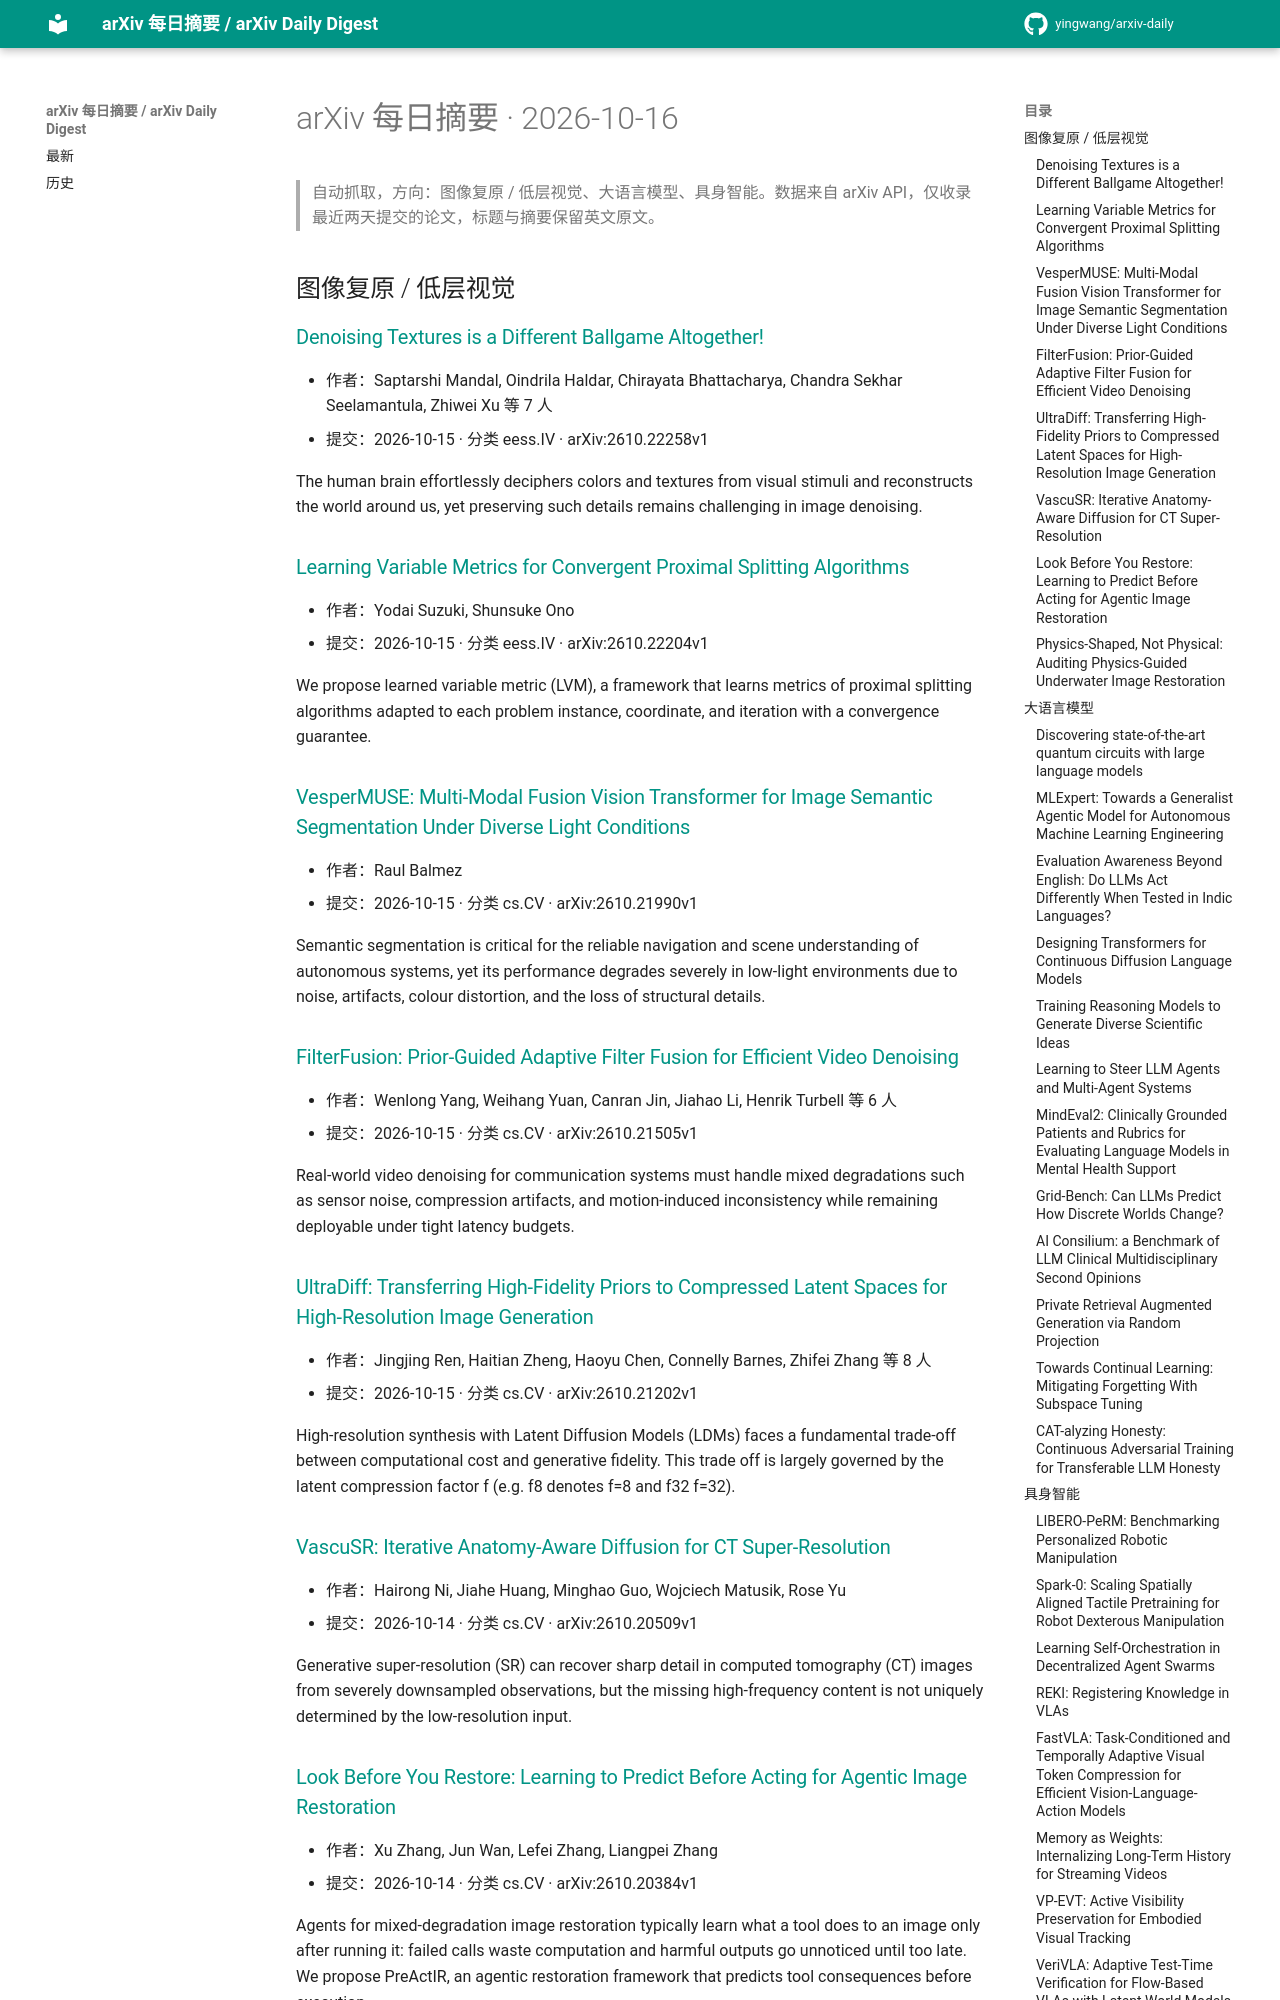

repository: yingwang/arxiv-daily · page: digests/2026-10-16/index.html · generator: mkdocs

# arXiv 每日摘要 · 2026-10-16

> 自动抓取，方向：图像复原 / 低层视觉、大语言模型、具身智能。数据来自 arXiv API，仅收录最近两天提交的论文，标题与摘要保留英文原文。

## 图像复原 / 低层视觉

### [Denoising Textures is a Different Ballgame Altogether!](http://arxiv.org/abs/2610.22258v1)

- 作者：Saptarshi Mandal, Oindrila Haldar, Chirayata Bhattacharya, Chandra Sekhar Seelamantula, Zhiwei Xu 等 7 人
- 提交：2026-10-15 · 分类 eess.IV · arXiv:2610.22258v1

The human brain effortlessly deciphers colors and textures from visual stimuli and reconstructs the world around us, yet preserving such details remains challenging in image denoising.

### [Learning Variable Metrics for Convergent Proximal Splitting Algorithms](http://arxiv.org/abs/2610.22204v1)

- 作者：Yodai Suzuki, Shunsuke Ono
- 提交：2026-10-15 · 分类 eess.IV · arXiv:2610.22204v1

We propose learned variable metric (LVM), a framework that learns metrics of proximal splitting algorithms adapted to each problem instance, coordinate, and iteration with a convergence guarantee.

### [VesperMUSE: Multi-Modal Fusion Vision Transformer for Image Semantic Segmentation Under Diverse Light Conditions](http://arxiv.org/abs/2610.21990v1)

- 作者：Raul Balmez
- 提交：2026-10-15 · 分类 cs.CV · arXiv:2610.21990v1

Semantic segmentation is critical for the reliable navigation and scene understanding of autonomous systems, yet its performance degrades severely in low-light environments due to noise, artifacts, colour distortion, and the loss of structural details.

### [FilterFusion: Prior-Guided Adaptive Filter Fusion for Efficient Video Denoising](http://arxiv.org/abs/2610.21505v1)

- 作者：Wenlong Yang, Weihang Yuan, Canran Jin, Jiahao Li, Henrik Turbell 等 6 人
- 提交：2026-10-15 · 分类 cs.CV · arXiv:2610.21505v1

Real-world video denoising for communication systems must handle mixed degradations such as sensor noise, compression artifacts, and motion-induced inconsistency while remaining deployable under tight latency budgets.

### [UltraDiff: Transferring High-Fidelity Priors to Compressed Latent Spaces for High-Resolution Image Generation](http://arxiv.org/abs/2610.21202v1)

- 作者：Jingjing Ren, Haitian Zheng, Haoyu Chen, Connelly Barnes, Zhifei Zhang 等 8 人
- 提交：2026-10-15 · 分类 cs.CV · arXiv:2610.21202v1

High-resolution synthesis with Latent Diffusion Models (LDMs) faces a fundamental trade-off between computational cost and generative fidelity. This trade off is largely governed by the latent compression factor f (e.g. f8 denotes f=8 and f32 f=32).

### [VascuSR: Iterative Anatomy-Aware Diffusion for CT Super-Resolution](http://arxiv.org/abs/2610.20509v1)

- 作者：Hairong Ni, Jiahe Huang, Minghao Guo, Wojciech Matusik, Rose Yu
- 提交：2026-10-14 · 分类 cs.CV · arXiv:2610.20509v1

Generative super-resolution (SR) can recover sharp detail in computed tomography (CT) images from severely downsampled observations, but the missing high-frequency content is not uniquely determined by the low-resolution input.

### [Look Before You Restore: Learning to Predict Before Acting for Agentic Image Restoration](http://arxiv.org/abs/2610.20384v1)

- 作者：Xu Zhang, Jun Wan, Lefei Zhang, Liangpei Zhang
- 提交：2026-10-14 · 分类 cs.CV · arXiv:2610.20384v1

Agents for mixed-degradation image restoration typically learn what a tool does to an image only after running it: failed calls waste computation and harmful outputs go unnoticed until too late. We propose PreActIR, an agentic restoration framework that predicts tool consequences before execution.
